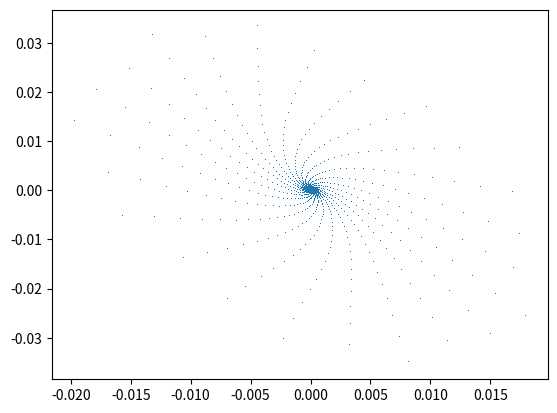

Write the Python code that produced this figure. (Note: this script raises an exception after producing the figure.)
import numpy as np
import matplotlib.pyplot as plt

ORBIT_LENGTH = 1000000
DISCARDED_POINTS = 100

def tinkerbell_map(x, y, c4):
	return x**2 - y**2 - 0.3*x - 0.6*y, 2*x*y + 2*x + c4*y

horizontal = []
vertical = []

x_travel = 0.1
y_travel = 0.1

for i in range(ORBIT_LENGTH):
	x_travel, y_travel = tinkerbell_map(x_travel, y_travel, 0.7)
	if i > DISCARDED_POINTS:
		horizontal.append(x_travel)
		vertical.append(y_travel)
        
plt.plot(horizontal, vertical, ',')
plt.savefig('./tinkerbell/bigger.jpg')

